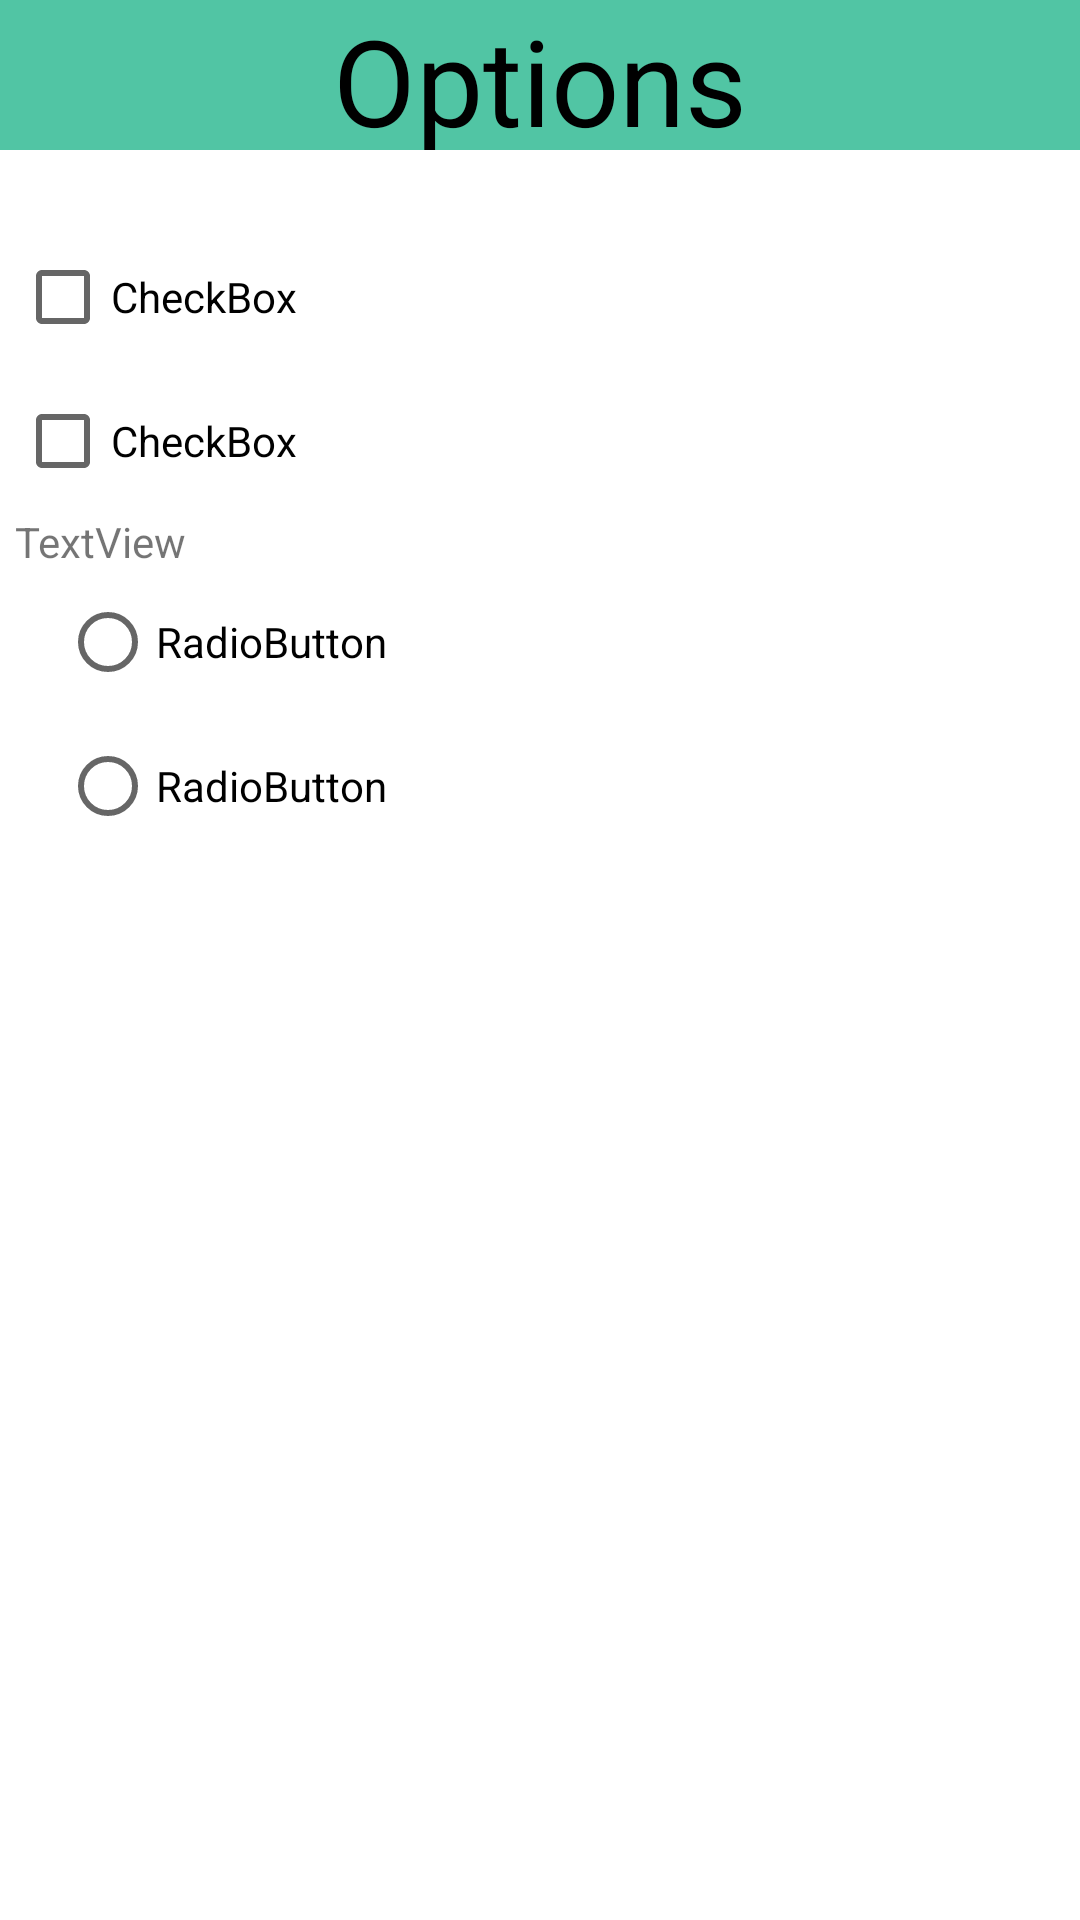

Layout XML and referenced resources for this Android screen:
<!-- AndroidManifest.xml: application theme Theme.Electrostimulator -->
<!-- res/layout/activity_options.xml -->
<?xml version="1.0" encoding="utf-8"?>
<androidx.constraintlayout.widget.ConstraintLayout
        xmlns:android="http://schemas.android.com/apk/res/android"
        xmlns:tools="http://schemas.android.com/tools"
        xmlns:app="http://schemas.android.com/apk/res-auto"
        android:layout_width="match_parent"
        android:layout_height="match_parent"
        tools:context=".Options">

    <TextView
            android:background="#51C5A4"
            android:gravity="center"
            android:textColor="#000000"
            android:textSize="40sp"
            android:text="@string/Options"
            android:layout_width="match_parent"
            android:layout_height="50dp" android:id="@+id/textView9"
            app:layout_constraintTop_toTopOf="parent" app:layout_constraintEnd_toEndOf="parent"
            app:layout_constraintStart_toStartOf="parent"/>
    <LinearLayout
            android:layout_marginTop="25dp"
            android:orientation="vertical"
            android:layout_width="350dp"
            android:layout_height="350dp"
            app:layout_constraintTop_toBottomOf="@+id/textView9" app:layout_constraintEnd_toEndOf="parent"
            app:layout_constraintStart_toStartOf="parent" android:id="@+id/linearLayout4">
        <CheckBox
                android:text="CheckBox"
                android:layout_width="match_parent"
                android:layout_height="wrap_content" android:id="@+id/checkBox"/>
        <CheckBox
                android:text="CheckBox"
                android:layout_width="match_parent"
                android:layout_height="wrap_content" android:id="@+id/checkBox2"/>
        <TextView
                android:text="TextView"
                android:layout_width="match_parent"
                android:layout_height="wrap_content" android:id="@+id/textView10"/>
        <RadioGroup
                android:layout_width="match_parent"
                android:layout_height="match_parent">
            <RadioButton
                    android:layout_marginLeft="15dp"
                    android:text="RadioButton"
                    android:layout_width="match_parent"
                    android:layout_height="wrap_content" android:id="@+id/radioButton"/>
            <RadioButton
                    android:layout_marginLeft="15dp"
                    android:text="RadioButton"
                    android:layout_width="match_parent"
                    android:layout_height="wrap_content" android:id="@+id/radioButton2"/>
        </RadioGroup>
    </LinearLayout>
</androidx.constraintlayout.widget.ConstraintLayout>
<!-- resources referenced by this layout -->
<resources>
  <string name="Options">Options</string>
  <style name="Theme.Electrostimulator" parent="Theme.MaterialComponents.DayNight.DarkActionBar">
          
          <item name="colorPrimary">@color/purple_500</item>
          <item name="colorPrimaryVariant">@color/purple_700</item>
          <item name="colorOnPrimary">@color/white</item>
          
          <item name="colorSecondary">@color/teal_200</item>
          <item name="colorSecondaryVariant">@color/teal_700</item>
          <item name="colorOnSecondary">@color/black</item>
          
          <item name="android:statusBarColor" tools:targetApi="l">?attr/colorPrimaryVariant</item>
          
      </style>
  <!-- not gathered from this repository: default colours our renderer supplied (Android Studio template values) -->
  <color name="purple_500">#FF6200EE</color>
  <color name="purple_700">#FF3700B3</color>
  <color name="teal_200">#FF03DAC5</color>
  <color name="teal_700">#FF018786</color>
  <color name="black">#FF000000</color>
  <color name="white">#FFFFFFFF</color>
</resources>
